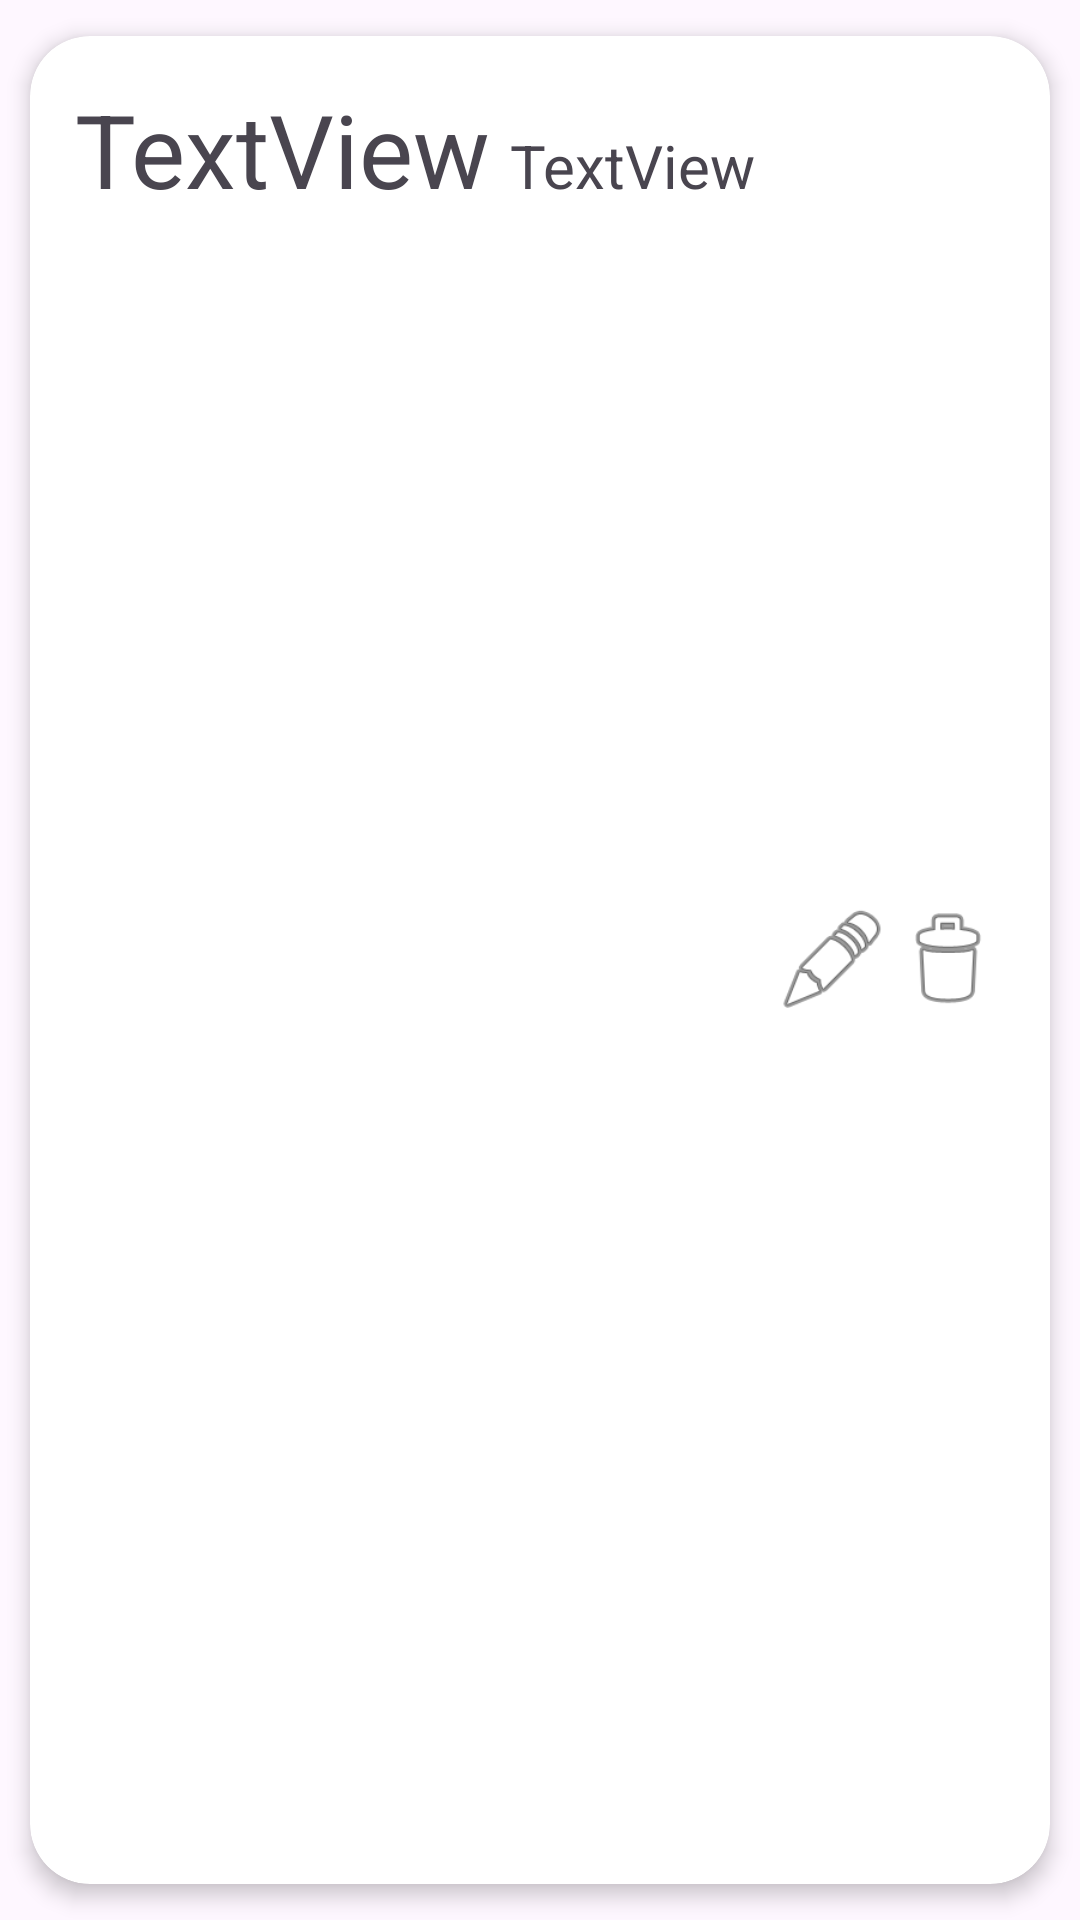

Write the Android layout XML for this screen, with the resource values it uses.
<!-- AndroidManifest.xml: application theme Theme.AppCRUD -->
<!-- res/layout/activity_item_card.xml -->
<?xml version="1.0" encoding="utf-8"?>
<androidx.cardview.widget.CardView xmlns:android="http://schemas.android.com/apk/res/android"
    xmlns:app="http://schemas.android.com/apk/res-auto"
    xmlns:tools="http://schemas.android.com/tools"
    android:id="@+id/main"

    app:cardElevation="4dp"
    app:cardCornerRadius="20dp"
    app:cardUseCompatPadding="true"
    app:contentPadding="15dp"

    android:layout_width="match_parent"
    android:layout_height="120dp"
    tools:context=".item_card">

    <LinearLayout
        android:layout_width="match_parent"
        android:layout_height="match_parent">


        <TextView
            android:id="@+id/txtTituloCard"
            android:layout_width="wrap_content"
            android:layout_height="wrap_content"
            android:layout_weight="1"
            android:text="TextView"
            android:textSize="34sp" />

        <TextView
            android:id="@+id/txtEstado"
            android:layout_width="wrap_content"
            android:layout_height="wrap_content"
            android:layout_weight="1"
            android:text="TextView"
            android:textSize="20sp" />

        <ImageView
            android:id="@+id/imgEditar"
            android:layout_width="wrap_content"
            android:layout_height="match_parent"
            android:layout_weight="1"
            app:srcCompat="@android:drawable/ic_menu_edit" />

        <ImageView
            android:id="@+id/imgBorrar"
            android:layout_width="wrap_content"
            android:layout_height="match_parent"
            android:layout_weight="1"
            app:srcCompat="@android:drawable/ic_menu_delete" />

    </LinearLayout>



</androidx.cardview.widget.CardView>
<!-- resources referenced by this layout -->
<resources>
  <style name="Theme.AppCRUD" parent="Base.Theme.AppCRUD" />
  <style name="Base.Theme.AppCRUD" parent="Theme.Material3.DayNight.NoActionBar">
          
          
      </style>
</resources>
